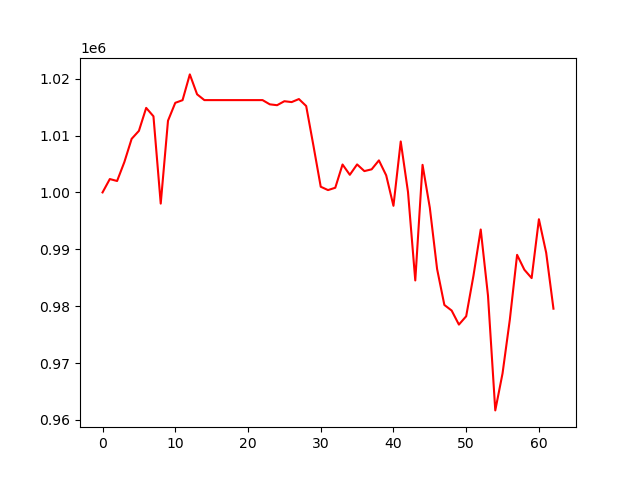

The file beside this chart, header and first rows:
, 0
0, 1000000
1, 1002350
2, 1002008
3, 1005339
4, 1009419
5, 1010823
6, 1014860
7, 1013384
8, 998031
9, 1012608
10, 1015751
11, 1016217
12, 1020750
13, 1017247
14, 1016230
15, 1016230
16, 1016230
17, 1016230
18, 1016230
19, 1016230
20, 1016230
21, 1016230
22, 1016230
23, 1015486
24, 1015334
25, 1016035
26, 1015882
27, 1016415
28, 1015190
29, 1008198
30, 1001001
31, 1000409
32, 1000820
33, 1004906
34, 1003098
35, 1004922
36, 1003749
37, 1004059
38, 1005631
39, 1003002
40, 997641
41, 1008957
42, 1000070
43, 984522
44, 1004848
45, 997311
46, 986535
47, 980212
48, 979232
49, 976761
50, 978225
51, 985343
52, 993479
53, 981839
54, 961673
55, 968180
56, 977614
57, 989023
58, 986406
59, 984934
... 3 more rows
